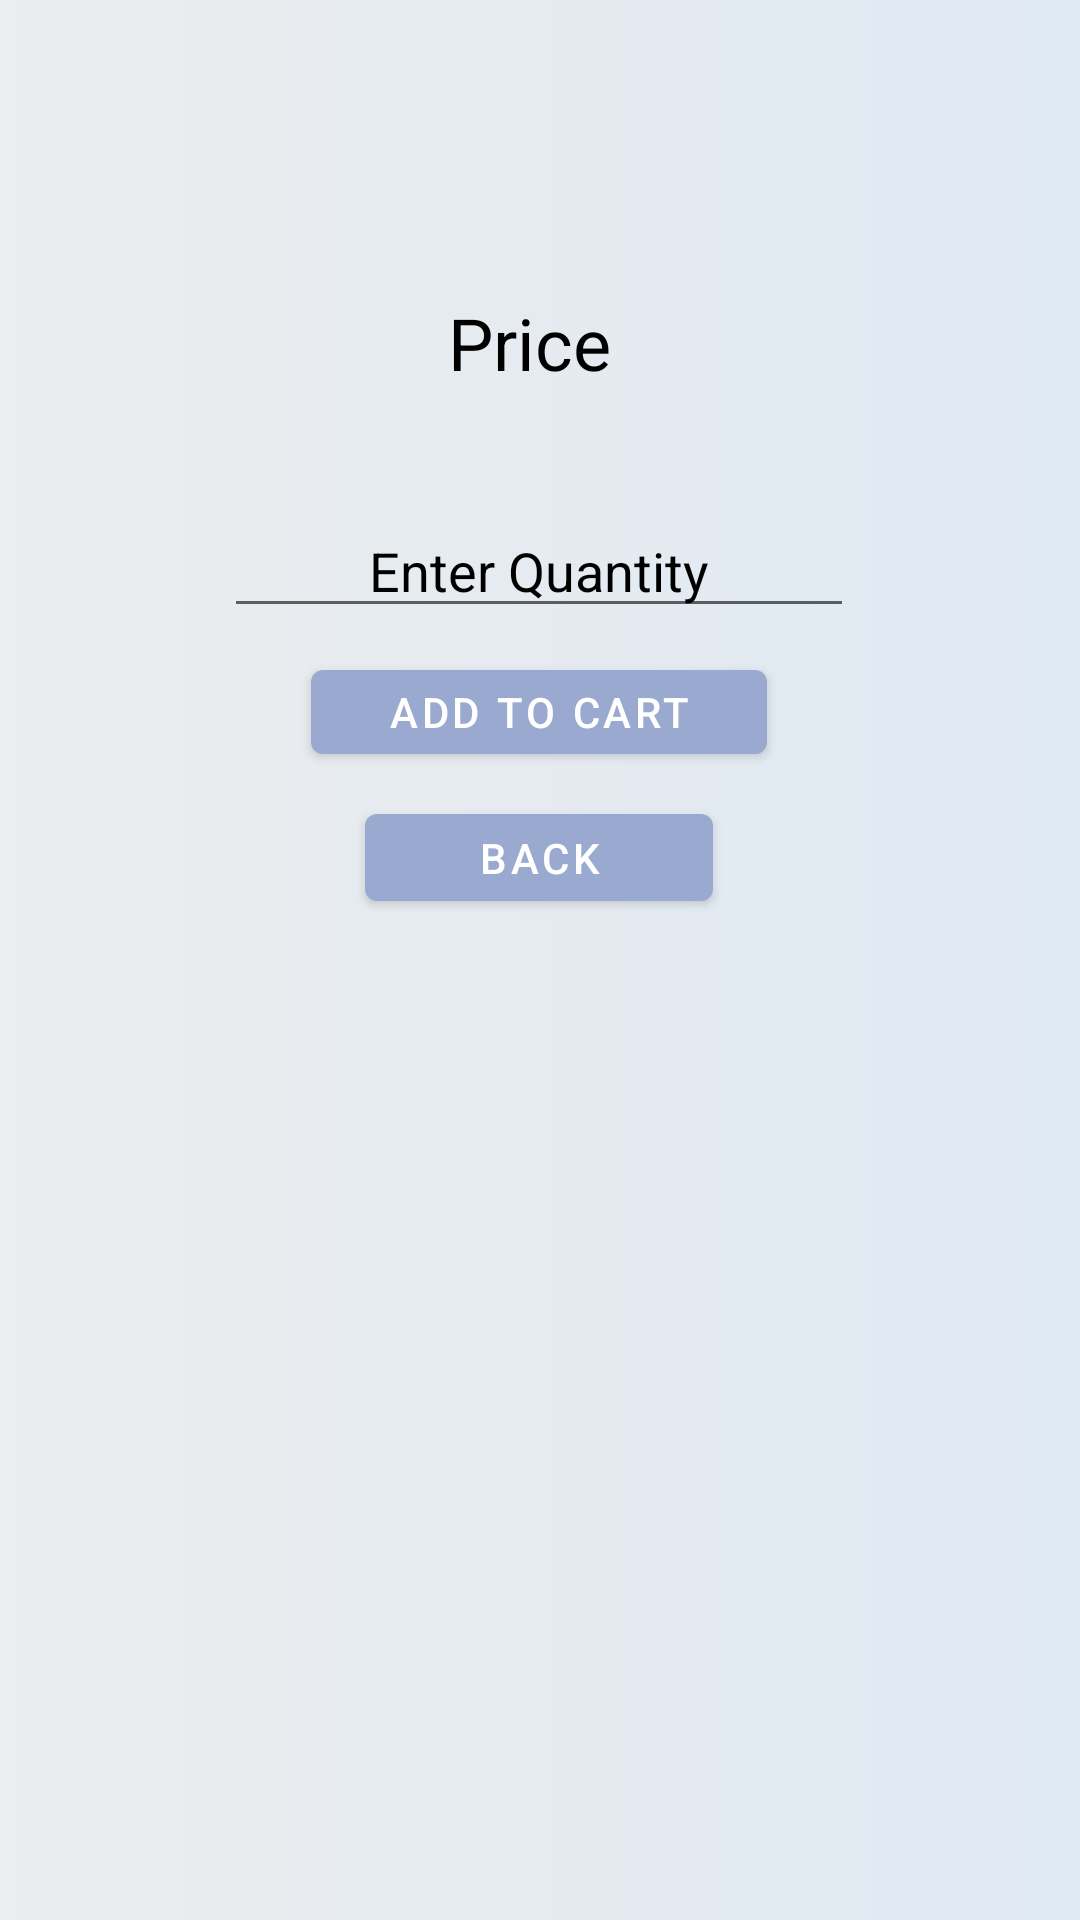

Android layout source for this screen:
<!-- AndroidManifest.xml: application theme Theme.MobileProjectCSI370 -->
<!-- res/layout/add_to_cart_pop_up.xml -->
<?xml version="1.0" encoding="utf-8"?>
<androidx.constraintlayout.widget.ConstraintLayout xmlns:android="http://schemas.android.com/apk/res/android"
    xmlns:app="http://schemas.android.com/apk/res-auto"
    xmlns:tools="http://schemas.android.com/tools"
    android:layout_width="match_parent"
    android:layout_height="match_parent"
    android:background="@drawable/coupdegrace"
    tools:context=".AddToCartPopUpActivity">

    <ImageView
        android:id="@+id/imgVCart"
        android:layout_width="76dp"
        android:layout_height="69dp"
        android:layout_marginTop="16dp"
        android:contentDescription="@string/imgDesc"
        app:layout_constraintEnd_toEndOf="parent"
        app:layout_constraintStart_toStartOf="parent"
        app:layout_constraintTop_toTopOf="parent"
        app:srcCompat="@drawable/cart" />

    <TextView
        android:id="@+id/txtVPriceAddToCart"
        android:layout_width="96dp"
        android:layout_height="63dp"
        android:layout_marginTop="12dp"
        android:gravity="center"
        android:text="@string/price"
        android:textColor="@color/black"
        android:textSize="24sp"
        app:layout_constraintEnd_toEndOf="parent"
        app:layout_constraintHorizontal_bias="0.498"
        app:layout_constraintStart_toStartOf="parent"
        app:layout_constraintTop_toBottomOf="@+id/imgVCart" />

    <Button
        android:id="@+id/btnAddToCartPC1PopUp"
        android:layout_width="152dp"
        android:layout_height="40dp"
        android:layout_marginTop="8dp"
        android:text="@string/addToCart"
        app:backgroundTint="@color/lightBlue"
        app:layout_constraintEnd_toEndOf="parent"
        app:layout_constraintHorizontal_bias="0.498"
        app:layout_constraintStart_toStartOf="parent"
        app:layout_constraintTop_toBottomOf="@+id/edtQuantityPopUp" />

    <Button
        android:id="@+id/btnBackAddToCartPopUp"
        android:layout_width="116dp"
        android:layout_height="41dp"
        android:layout_marginTop="8dp"
        android:text="@string/back"
        app:backgroundTint="@color/lightBlue"
        app:layout_constraintEnd_toEndOf="parent"
        app:layout_constraintHorizontal_bias="0.498"
        app:layout_constraintStart_toStartOf="parent"
        app:layout_constraintTop_toBottomOf="@+id/btnAddToCartPC1PopUp" />

    <EditText
        android:id="@+id/edtQuantityPopUp"
        android:layout_width="wrap_content"
        android:layout_height="wrap_content"
        android:layout_marginTop="8dp"
        android:autofillHints=""
        android:ems="10"
        android:gravity="center"
        android:hint="@string/enterQuantity"
        android:inputType="number"
        android:textColorHint="@color/black"
        app:layout_constraintEnd_toEndOf="parent"
        app:layout_constraintHorizontal_bias="0.497"
        app:layout_constraintStart_toStartOf="parent"
        app:layout_constraintTop_toBottomOf="@+id/txtVPriceAddToCart" />
</androidx.constraintlayout.widget.ConstraintLayout>
<!-- resources referenced by this layout -->
<resources>
  <color name="black">#FF000000</color>
  <color name="lightBlue">#9aa9cf</color>
  <!-- drawable coupdegrace (drawable) -->
  <?xml version="1.0" encoding="utf-8"?>
  <selector xmlns:android="http://schemas.android.com/apk/res/android">
      <item>
          <shape>
              <gradient  android:angle="180" android:startColor="#dfe9f3" android:endColor="#ebedee" android:type="linear"/>
          </shape>
      </item>
  
  </selector>
  <string name="addToCart">Add to Cart</string>
  <string name="back">Back</string>
  <string name="enterQuantity">Enter Quantity</string>
  <string name="imgDesc">appIcon</string>
  <string name="price">Price \n</string>
  <style name="Theme.MobileProjectCSI370" parent="Theme.MaterialComponents.DayNight.DarkActionBar">
          
          <item name="colorPrimary">@color/purple_500</item>
          <item name="colorPrimaryVariant">@color/purple_700</item>
          <item name="colorOnPrimary">@color/white</item>
          
          <item name="colorSecondary">@color/teal_200</item>
          <item name="colorSecondaryVariant">@color/teal_700</item>
          <item name="colorOnSecondary">@color/black</item>
          
          <item name="android:statusBarColor" tools:targetApi="l">?attr/colorPrimaryVariant</item>
          
      </style>
  <color name="purple_500">#FF6200EE</color>
  <color name="purple_700">#FF3700B3</color>
  <color name="white">#FFFFFFFF</color>
  <color name="teal_200">#FF03DAC5</color>
  <color name="teal_700">#FF018786</color>
</resources>
